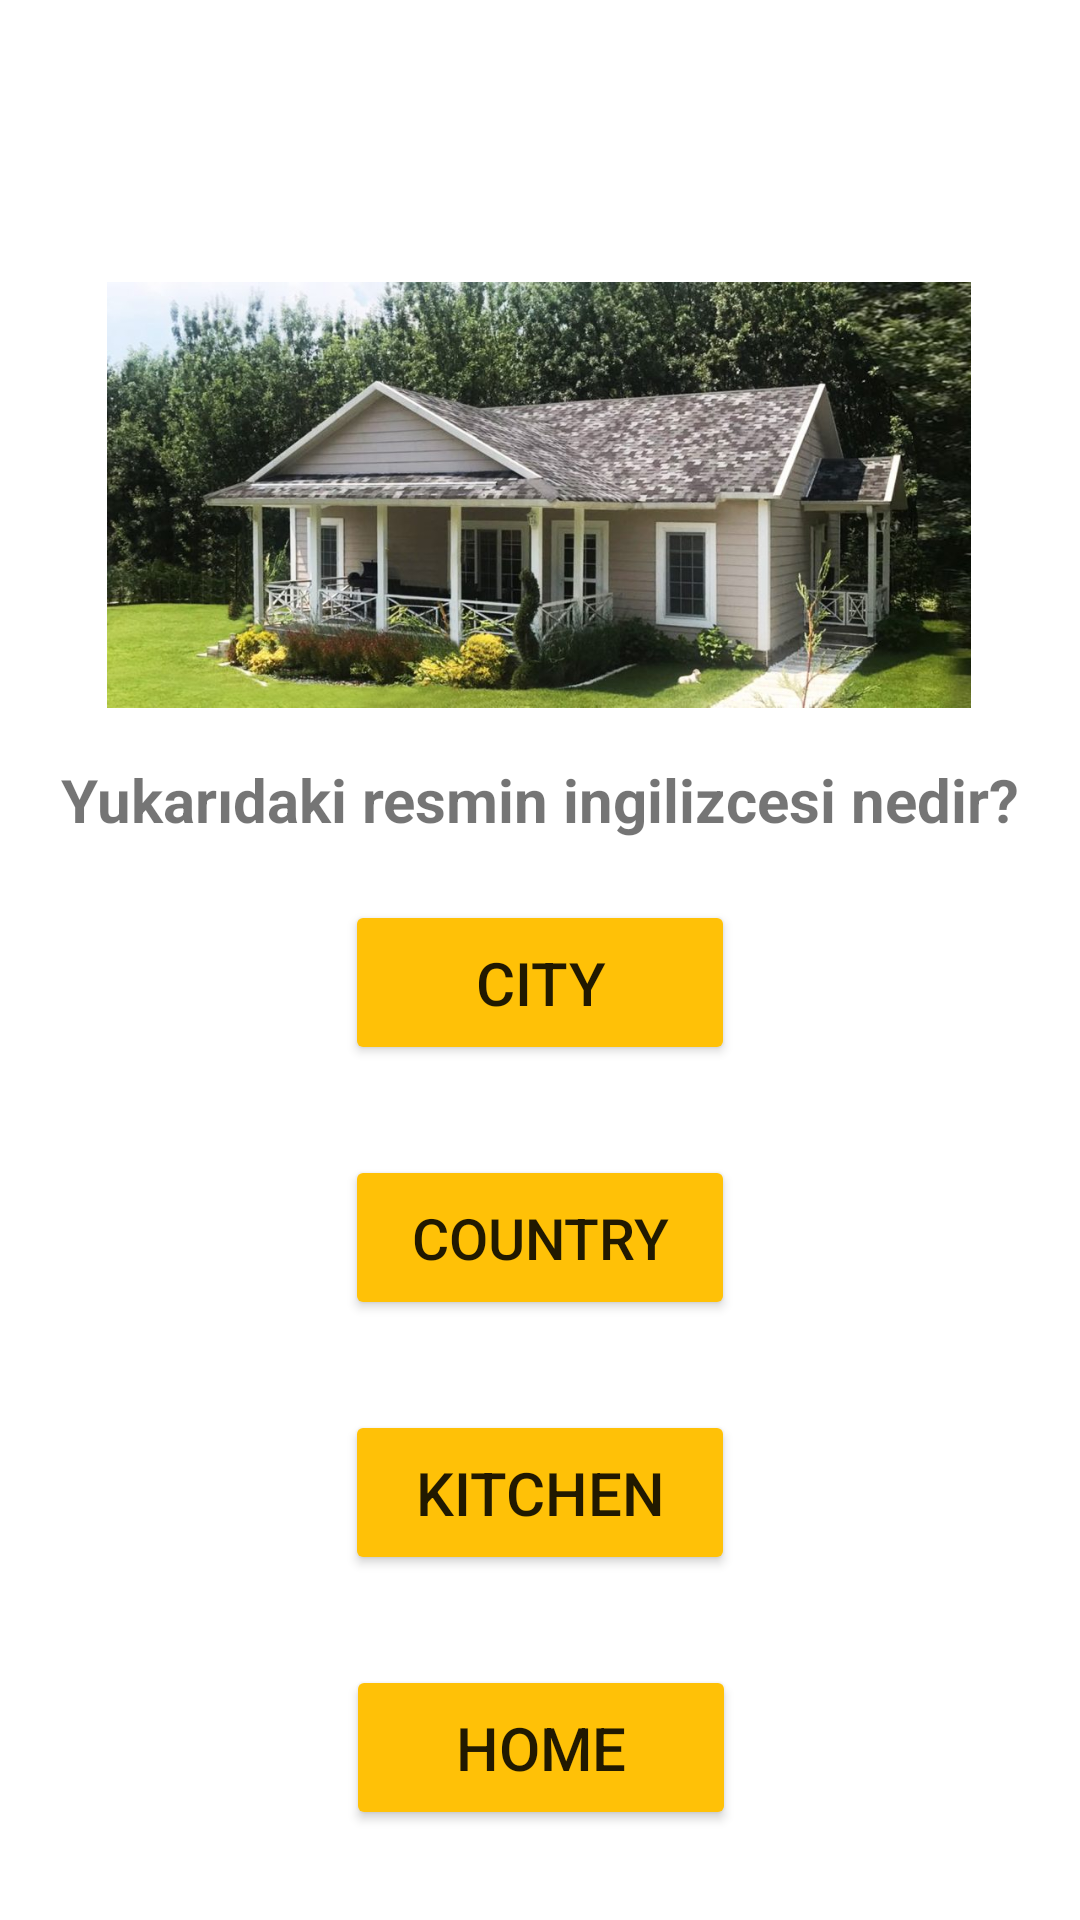

Write the Android layout XML for this screen, with the resource values it uses.
<!-- AndroidManifest.xml: application theme Theme.EnglishTurkishQuiz -->
<!-- res/layout/activity_soruekrani6.xml -->
<?xml version="1.0" encoding="utf-8"?>
<androidx.constraintlayout.widget.ConstraintLayout xmlns:android="http://schemas.android.com/apk/res/android"
    xmlns:app="http://schemas.android.com/apk/res-auto"
    xmlns:tools="http://schemas.android.com/tools"
    android:layout_width="match_parent"
    android:layout_height="match_parent"
    android:background="@drawable/tahta"
    tools:context=".soruekrani3">

    <TextView
        android:id="@+id/soru"
        android:layout_width="wrap_content"
        android:layout_height="wrap_content"
        android:layout_marginTop="15dp"
        android:text="Yukarıdaki resmin ingilizcesi nedir?"
        android:textSize="20sp"
        android:textStyle="bold"
        app:layout_constraintEnd_toEndOf="parent"
        app:layout_constraintStart_toStartOf="parent"
        app:layout_constraintTop_toBottomOf="@+id/imageView5" />

    <Button
        android:id="@+id/city"
        android:layout_width="130dp"
        android:layout_height="55dp"
        android:layout_marginTop="20dp"
        android:backgroundTint="#FFC107"
        android:text="cıty"
        android:textSize="20sp"
        app:cornerRadius="15dp"
        app:layout_constraintEnd_toEndOf="parent"
        app:layout_constraintStart_toStartOf="parent"
        app:layout_constraintTop_toBottomOf="@+id/soru" />

    <Button
        android:id="@+id/country"
        android:layout_width="130dp"
        android:layout_height="55dp"
        android:layout_marginTop="30dp"
        android:backgroundTint="#FFC107"
        android:text="country"
        android:textSize="19sp"
        app:cornerRadius="15dp"
        app:layout_constraintEnd_toEndOf="parent"
        app:layout_constraintStart_toStartOf="parent"
        app:layout_constraintTop_toBottomOf="@+id/city" />

    <Button
        android:id="@+id/kitchen"
        android:layout_width="130dp"
        android:layout_height="55dp"
        android:layout_marginTop="30dp"
        android:backgroundTint="#FFC107"
        android:text="kıtchen"
        android:textSize="20sp"
        app:cornerRadius="15dp"
        app:layout_constraintEnd_toEndOf="parent"
        app:layout_constraintStart_toStartOf="parent"
        app:layout_constraintTop_toBottomOf="@+id/country" />

    <Button
        android:id="@+id/home"
        android:layout_width="130dp"
        android:layout_height="55dp"
        android:layout_marginTop="30dp"
        android:backgroundTint="#FFC107"
        android:text="home"
        android:textSize="20sp"
        app:cornerRadius="15dp"
        app:layout_constraintBottom_toBottomOf="parent"
        app:layout_constraintEnd_toEndOf="parent"
        app:layout_constraintHorizontal_bias="0.501"
        app:layout_constraintStart_toStartOf="parent"
        app:layout_constraintTop_toBottomOf="@+id/kitchen"
        app:layout_constraintVertical_bias="0.0" />

    <ImageView
        android:id="@+id/imageView5"
        android:layout_width="288dp"
        android:layout_height="146dp"
        android:layout_marginTop="92dp"
        app:layout_constraintEnd_toEndOf="parent"
        app:layout_constraintHorizontal_bias="0.497"
        app:layout_constraintStart_toStartOf="parent"
        app:layout_constraintTop_toTopOf="parent"
        app:srcCompat="@drawable/ev" />

</androidx.constraintlayout.widget.ConstraintLayout>
<!-- resources referenced by this layout -->
<resources>
  <!-- drawable ev: jpeg bitmap (drawable, 132053 bytes) -->
  <style name="Theme.EnglishTurkishQuiz" parent="Theme.MaterialComponents.DayNight.DarkActionBar">
          
          <item name="colorPrimary">@color/purple_500</item>
          <item name="colorPrimaryVariant">@color/purple_700</item>
          <item name="colorOnPrimary">@color/white</item>
          
          <item name="colorSecondary">@color/teal_200</item>
          <item name="colorSecondaryVariant">@color/teal_700</item>
          <item name="colorOnSecondary">@color/black</item>
          
          <item name="android:statusBarColor">?attr/colorPrimaryVariant</item>
          
      </style>
  <!-- not gathered from this repository: default colours our renderer supplied (Android Studio template values) -->
  <color name="purple_500">#FF6200EE</color>
  <color name="purple_700">#FF3700B3</color>
  <color name="teal_200">#FF03DAC5</color>
  <color name="teal_700">#FF018786</color>
  <color name="black">#FF000000</color>
  <color name="white">#FFFFFFFF</color>
</resources>
